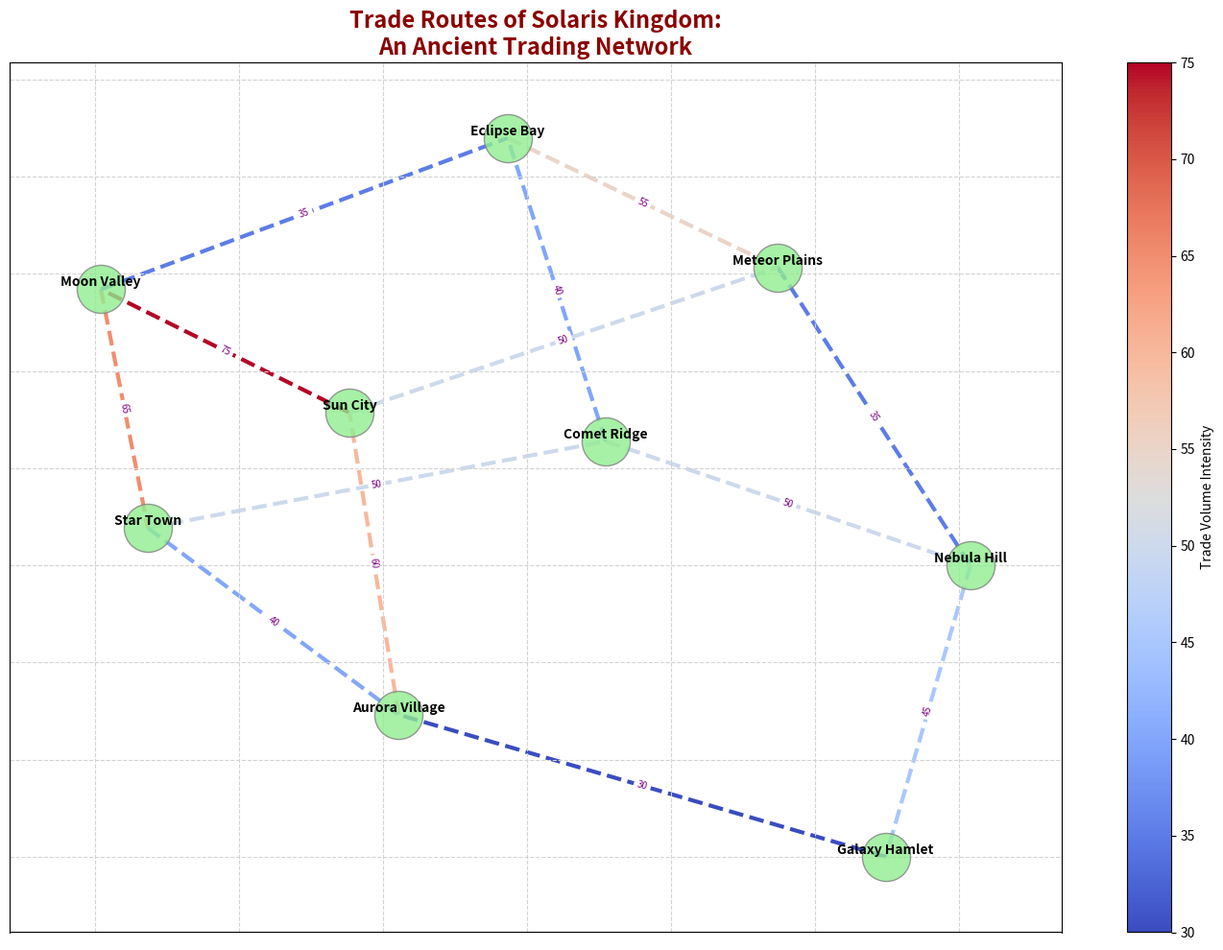

The script that saved this image:
import matplotlib.pyplot as plt
import networkx as nx
import numpy as np
import matplotlib as mpl

cities = [
    "Sun City", "Moon Valley", "Star Town", "Comet Ridge", 
    "Eclipse Bay", "Meteor Plains", "Nebula Hill", "Galaxy Hamlet", "Aurora Village"
]

trade_routes = [
    ("Sun City", "Moon Valley", 75), ("Moon Valley", "Star Town", 65), 
    ("Star Town", "Comet Ridge", 50), ("Comet Ridge", "Eclipse Bay", 40), 
    ("Eclipse Bay", "Meteor Plains", 55), ("Meteor Plains", "Nebula Hill", 35), 
    ("Nebula Hill", "Galaxy Hamlet", 45), ("Galaxy Hamlet", "Aurora Village", 30), 
    ("Aurora Village", "Sun City", 60), ("Sun City", "Meteor Plains", 50), 
    ("Moon Valley", "Eclipse Bay", 35), ("Comet Ridge", "Nebula Hill", 50), 
    ("Star Town", "Aurora Village", 40)
]

G = nx.Graph()
G.add_nodes_from(cities)
G.add_weighted_edges_from(trade_routes)

fig, ax = plt.subplots(figsize=(14, 10))
pos = nx.spring_layout(G, seed=42)

# Draw the nodes
nx.draw_networkx_nodes(G, pos, node_size=1300, node_color='lightgreen', alpha=0.8, edgecolors='grey', ax=ax)

# Draw the edges
edges_weights = [weight for (_, _, weight) in trade_routes]
nx.draw_networkx_edges(G, pos, edgelist=trade_routes, edge_color=edges_weights, 
                       edge_cmap=plt.cm.coolwarm, style='dashed', width=3, ax=ax)

# Draw node labels
nx.draw_networkx_labels(G, pos, font_size=10, font_weight='heavy', verticalalignment='bottom', ax=ax)

# Draw edge labels for weights
edge_labels = {(u, v): f"{w}" for u, v, w in trade_routes}
nx.draw_networkx_edge_labels(G, pos, edge_labels=edge_labels, font_color='purple', font_size=7, ax=ax)

# Create a ScalarMappable and add a colorbar
sm = mpl.cm.ScalarMappable(cmap=plt.cm.coolwarm, norm=plt.Normalize(vmin=min(edges_weights), vmax=max(edges_weights)))
sm.set_array([])
plt.colorbar(sm, label="Trade Volume Intensity", ax=ax)

# Add title
plt.title("Trade Routes of Solaris Kingdom:\nAn Ancient Trading Network", fontsize=17, fontweight='bold', color='darkred')
plt.grid(visible=True, which='both', color='lightgrey', linestyle='--')
plt.tight_layout()
plt.show()
